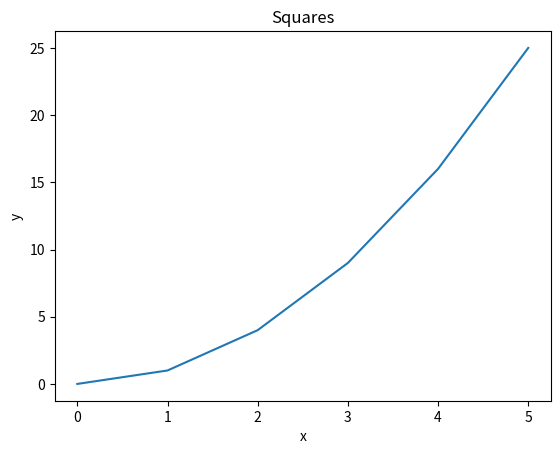
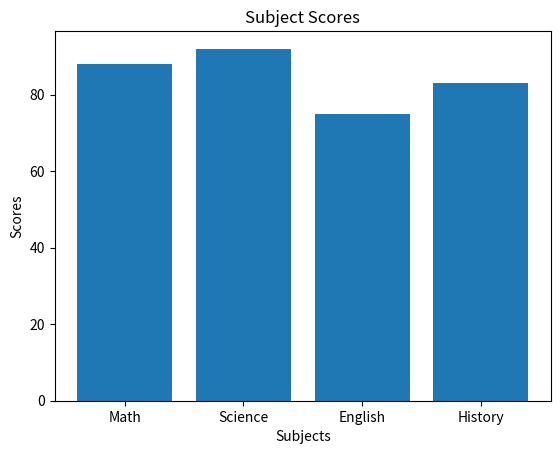
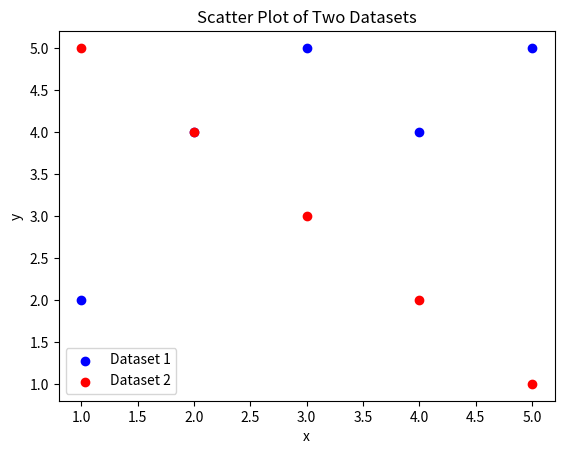
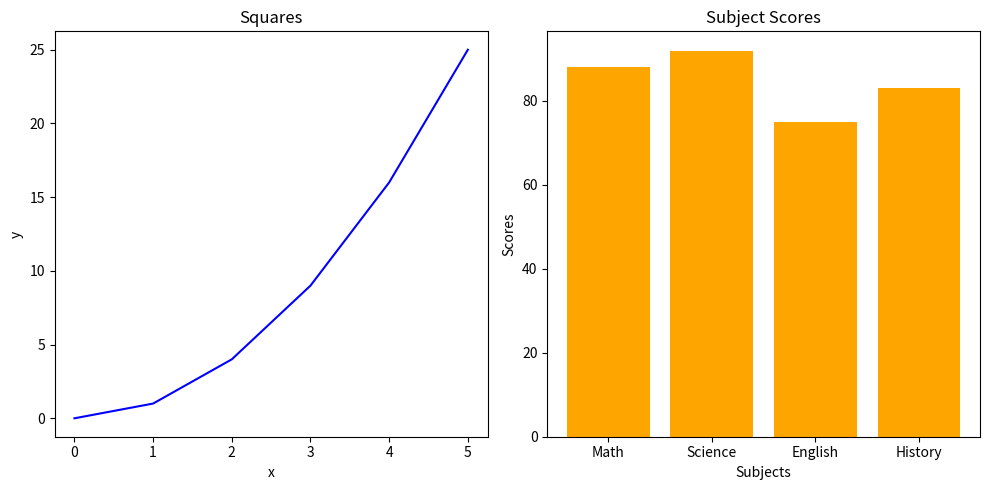
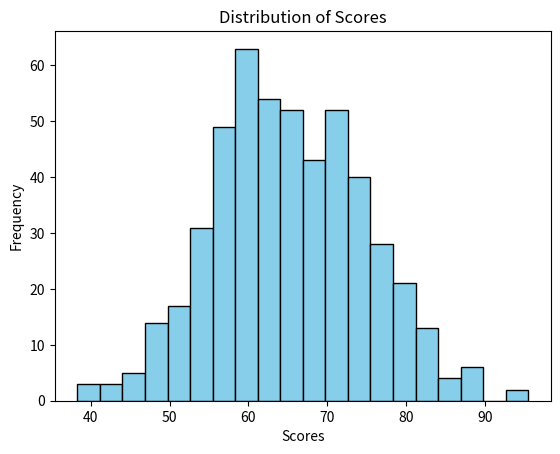
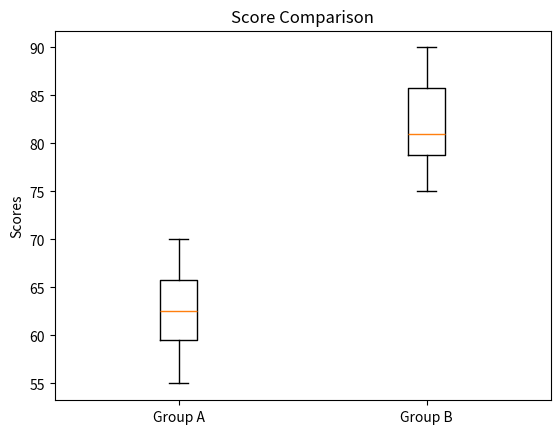
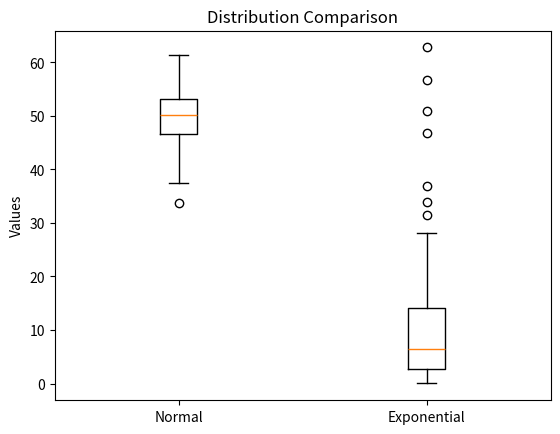
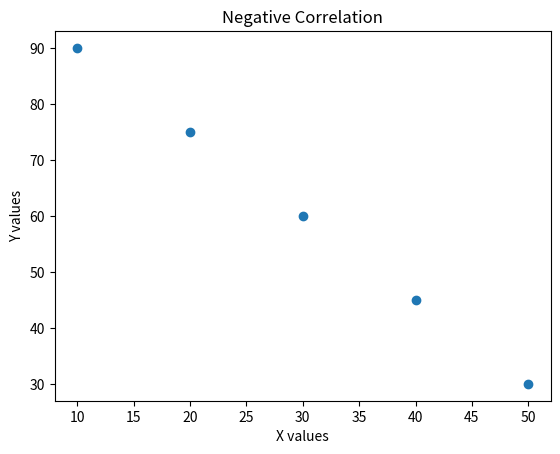
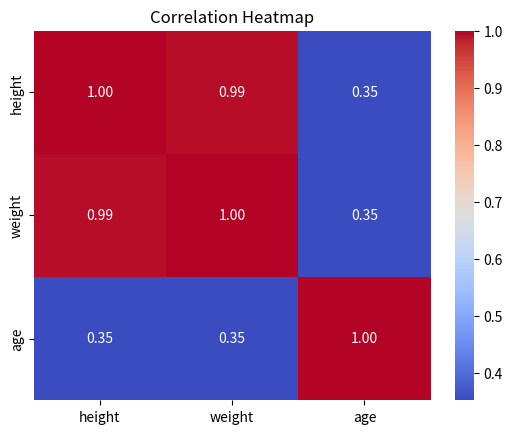

Here is the Python script that generated these plots, in order:
# --- Pandas ---

import os
import pandas as pd
import numpy as np
import seaborn as sns
import matplotlib.pyplot as plt
from pathlib import Path
from scipy import stats
from scipy.stats import pearsonr


# Pandas Q1 - Create the following DataFrame and print the first three rows, the shape, and the data types of each column.

data = {
    "name": ["Alice", "Bob", "Charlie","None", "None"], #--Added None values
    "grade": [85, 72, 90, 68, 95],
    "city" : ["Boston", "Austin", "Boston", "Denver", "Austin" ],
    "passed": [True, True, True, False, True]
}

df = pd.DataFrame(data)

print(f"Num Rows: {len(df.head(3))}\n")

print(f"Shape: {df.shape}\n")

print(f"Data Types:\n{df.dtypes}\n")

print("------------------------------------------------------------")

# Pandas Q2 - Using the DataFrame from Q1, filter the rows to show only students who passed and have a grade above 80. Print the result.

aprov = df[(df["passed"] == True) & (df["grade"] > 80)]
print(aprov)
print("------------------------------------------------------------")

# Pandas Q3 - Add a new column called "grade_curved" that adds 5 points to each student's grade. Print the updated DataFrame (all columns, all rows).
df["grade_curved"] = df["grade"] + 5
print(df)
print("------------------------------------------------------------")

# Pandas Q4 - Add a new column called "name_upper" that contains each student's name in uppercase, using the .str accessor. Print the "name" and "name_upper" columns together.
df["name_upper"] = df["name"].str.upper()
print(df[["name", "name_upper"]])
print("------------------------------------------------------------")

# Pandas Q5 - Group the DataFrame by "city" and compute the mean grade for each city. Print the result.
mean_by_city = df.groupby("city")["grade"].mean()
print(mean_by_city)
print("------------------------------------------------------------")

# Pandas Q6 - Replace the value "Austin" in the "city" column with "Houston". Print the "name" and "city" columns to confirm the change.
df = df.replace("Austin", "Houston")
print(df[["name", "city"]])
print("------------------------------------------------------------")

# Pandas Q7 - '
df = df.sort_values("grade", ascending=False)
print(df.head(3))
print("------------------------------------------------------------")

# NumPy Q1 - Create a 1D NumPy array from the list [10, 20, 30, 40, 50]. Print its shape, dtype, and ndim.

arr = np.array([10, 20, 30, 40, 50])
print(f"Shape: {arr.shape}\n")
print(f"Data Type: {arr.dtype}\n")
print(f"Number of Dimensions: {arr.ndim}\n")
print("------------------------------------------------------------")

# NumPy Q2 - Create the following 2D array and print its shape and size (total number of elements).
arr = np.array([[1, 2, 3],
                [4, 5, 6],
                [7, 8, 9]])
print(f"Shape: {arr.shape}\n")
print(f"Size: {arr.size}\n")
print("------------------------------------------------------------")

# NumPy Q3 - Using the 2D array from Q2, slice out the top-left 2x2 block and print it. The expected result is [[1, 2], [4, 5]].
sliced_arr = arr[:2, :2]
print(sliced_arr)
print("------------------------------------------------------------")

# NumPy Q4 - Create a 3x4 array of zeros using a built-in command. Then create a 2x5 array of ones using a built-in command. Print both.
zeros_arr = np.zeros((3, 4))
ones_arr = np.ones((2, 5))
print("3x4 Array of Zeros:\n", zeros_arr)
print("\n2x5 Array of Ones:\n", ones_arr)
print("------------------------------------------------------------")   

# NumPy Q5 - Create an array using np.arange(0, 50, 5). First, think about what you expect it to look like. Then, print the array, its shape, mean, sum, and standard deviation.
arr = np.arange(0, 50, 5)
print(arr)
print(f"Shape: {arr.shape}\n")
print(f"Mean: {arr.mean()}\n")      
print(f"Sum: {arr.sum()}\n")
print(f"Standard Deviation: {arr.std()}\n")
print("------------------------------------------------------------")

# NumPy Q6 - Generate an array of 200 random values drawn from a normal distribution with mean 0 and standard deviation 1 (use np.random.normal()). Print the mean and standard deviation of the result.
random_arr = np.random.normal(0, 1, 200)
print(f"Mean: {random_arr.mean()}\n")
print(f"Standard Deviation: {random_arr.std()}\n")
print("------------------------------------------------------------")

# Matplotlib Q1 - Plot the following data as a line plot. Add a title "Squares", x-axis label "x", and y-axis label "y".

x = [0, 1, 2, 3, 4, 5]
y = [0, 1, 4, 9, 16, 25]
plt.plot(x, y)          
plt.title("Squares")
plt.xlabel("x")
plt.ylabel("y") 
plt.show()
print("------------------------------------------------------------")

# Matplotlib Q2 - Create a bar plot for the following subject scores. Add a title "Subject Scores" and label both axes.

subjects = ["Math", "Science", "English", "History"]
scores   = [88, 92, 75, 83]
plt.bar(subjects, scores)    
plt.title("Subject Scores")
plt.xlabel("Subjects")
plt.ylabel("Scores")
plt.show()
print("------------------------------------------------------------")

# Matplotlib Q3 - Plot the two datasets below as a scatter plot on the same figure. Use different colors for each, add a legend, and label both axes.
x1, y1 = [1, 2, 3, 4, 5], [2, 4, 5, 4, 5]
x2, y2 = [1, 2, 3, 4, 5], [5, 4, 3, 2, 1]
plt.scatter(x1, y1, color='blue', label='Dataset 1')
plt.scatter(x2, y2, color='red', label='Dataset 2')
plt.title("Scatter Plot of Two Datasets")
plt.xlabel("x")
plt.ylabel("y")
plt.legend()
plt.show()
print("------------------------------------------------------------")

# Matplotlib Q4 - Use plt.subplots() to create a figure with 1 row and 2 subplots side by side. In the left subplot, plot x vs y from Q1 as a line. In the right subplot, plot the subjects and scores from Q2 as a bar plot. Add a title to each subplot and call plt.tight_layout() before showing.

fig, (ax1, ax2) = plt.subplots(1, 2, figsize=(10, 5))
ax1.plot(x, y, color='blue')        
ax1.set_title("Squares")
ax1.set_xlabel("x")
ax1.set_ylabel("y")
ax2.bar(subjects, scores, color='orange')
ax2.set_title("Subject Scores")
ax2.set_xlabel("Subjects")
ax2.set_ylabel("Scores")        
plt.tight_layout()
plt.show()  
print("------------------------------------------------------------")

# Descriptive Stats Q1 - Given the list below, use NumPy to compute and print the mean, median, variance, and standard deviation. Label each printed value.
data = [12, 15, 14, 10, 18, 22, 13, 16, 14, 15]
print(f"Mean: {np.mean(data)}")
print(f"Median: {np.median(data)}")
print(f"Variance: {np.var(data)}")
print(f"Standard Deviation: {np.std(data)}")
print("------------------------------------------------------------")

# Descriptive Stats Q2 - Generate 500 random values from a normal distribution with mean 65 and standard deviation 10 (use np.random.normal(65, 10, 500)). Plot a histogram with 20 bins. Add a title "Distribution of Scores" and label both axes.

# Generate data
data = np.random.normal(65, 10, 500)

# Create histogram
plt.hist(data, bins=20, color='skyblue', edgecolor='black')

# Add title and labels
plt.title("Distribution of Scores")
plt.xlabel("Scores")
plt.ylabel("Frequency")
plt.show()
print("------------------------------------------------------------")

# Descriptive Stats Q3Create a boxplot comparing the two groups below. Label each box ("Group A" and "Group B") and add a title "Score Comparison".
group_a = [55, 60, 63, 70, 68, 62, 58, 65]
group_b = [75, 80, 78, 90, 85, 79, 82, 88]

data = [group_a, group_b]

plt.boxplot(data, labels=["Group A", "Group B"])
plt.title("Score Comparison")
plt.ylabel("Scores")
plt.show()
print("------------------------------------------------------------")

# Descriptive Stats Q4 - You are given two datasets: one normally distributed and one 'exponential' distribution.

# data generation
normal_data = np.random.normal(50, 5, 200)
skewed_data = np.random.exponential(10, 200)

# boxplots side by side
plt.boxplot([normal_data, skewed_data], labels=["Normal", "Exponential"])

plt.title("Distribution Comparison")
plt.ylabel("Values")
plt.show()
print("------------------------------------------------------------")   

# Descriptive Stats Q5 - Print the mean, median, and mode of the following:

# Conjuntos de dados
data1 = [10, 12, 12, 16, 18]
data2 = [10, 12, 12, 16, 150]


# Calculando e imprimindo os resultados
print(f"Data 1 - Mean: {np.mean(data1)}, Median: {np.median(data1)}")
print(f"Data 2 - Mean: {np.mean(data2)}, Median: {np.median(data2)}")

# The large discrepancy occurs due to the presence of an 'outlier' (extreme value): 150.

print("------------------------------------------------------------")  

# Hipothesis Q1 - Run an independent samples t-test on the two groups below. Print the t-statistic and p-value.

group_a = [72, 68, 75, 70, 69, 73, 71, 74]
group_b = [80, 85, 78, 83, 82, 86, 79, 84]

t_stat, p_val = stats.ttest_ind(group_a, group_b)

print(f"T-statistic: {t_stat}")
print(f"P-value: {p_val}")
print("------------------------------------------------------------")  

# Hipothesis Q2 - Using the p-value from Q1, write an if/else statement that prints whether the result is statistically significant at alpha = 0.05.
p_value = 1.5471178249432405e-06
alpha = 0.05

if p_value < alpha:
    print(f"The result is statistically significant (p = {p_value:.8f})")
    print("Decision: Reject the null hypothesis. There is a real difference between the groups.")
else:
    print(f"The result is NOT statistically significant (p = {p_value:.4f})")
    print("Decision: Fail to reject the null hypothesis. The difference may be due to chance")
print("------------------------------------------------------------")  
    
# Hipothesis Q3 - Run a paired t-test on the before/after scores below (the same students measured twice). Print the t-statistic and p-value.
before = [60, 65, 70, 58, 62, 67, 63, 66]
after  = [68, 70, 76, 65, 69, 72, 70, 71]

# Data (same students - before and after)
before = [60, 65, 70, 58, 62, 67, 63, 66]
after  = [68, 70, 76, 65, 69, 72, 70, 71]

# test t paired
t_stat, p_val = stats.ttest_rel(before, after)

print(f"T-statistic: {t_stat}")
print(f"P-value: {p_val}")
print("------------------------------------------------------------")  

# Hipothesis Q4 - Run a one-sample t-test to check whether the mean of scores is significantly different from a national benchmark of 70. Print the t-statistic and p-value.

# benchmark
scores = [72, 68, 75, 70, 69, 74, 71, 73]
national_benchmark = 70

# test T one sample
t_stat, p_val = stats.ttest_1samp(scores, national_benchmark)

print(f"T-statistic: {t_stat}")
print(f"P-value: {p_val}")
print("------------------------------------------------------------")  
# Hipothesis Q5 - Re-run the test from Q1 as a one-tailed test to check whether group_a scores are less than group_b scores. Print the resulting p-value. Use the alternative parameter.
group_a = [72, 68, 75, 70, 69, 73, 71, 74]
group_b = [80, 85, 78, 83, 82, 86, 79, 84]

# test t independent unilateral (one-tailed)
t_stat, p_val = stats.ttest_ind(group_a, group_b, alternative='less')

print(f"T-statistic: {t_stat}")
print(f"P-value (one-tailed): {p_val}")
print("------------------------------------------------------------")  

# Hipothesis Q6 - Write a plain-language conclusion for the result of Q1 (do not just say "reject the null hypothesis"). Format it as a print() statement. Your conclusion should mention the direction of the difference and whether it is likely due to chance.
print("Conclusion: There is strong evidence that Group A scores are significantly lower than Group B scores. "
      "The probability of this difference being due to random chance is extremely low (less than 0.0001%), "
      "indicating a real and consistent performance gap between the two groups.")

print("------------------------------------------------------------")  

# Correlation Q1 - Compute the Pearson correlation between x and y below using np.corrcoef(). Print the full correlation matrix, then print just the correlation coefficient (the value at position [0, 1]).

# Define two datasets with a non-linear relationship
x = [1, 2, 3, 4, 5]
y = [10, 8, 13, 15, 12]

# Compute the Pearson correlation matrix
# np.corrcoef returns a 2x2 matrix comparing all variables
matrix = np.corrcoef(x, y)

# Extract the specific correlation coefficient between x and y
# Position [0, 1] represents the correlation between the first and second list
correlation_xy = matrix[0, 1]

print(f"Correlation Coefficient: {correlation_xy:.4f}")

print("------------------------------------------------------------")

# Correlation Q2 - Use pearsonr() from scipy.stats to compute the correlation between x and y below. Print both the correlation coefficient and the p-value.


# Define the datasets
x = [1, 2, 3, 4, 5, 6, 7, 8, 9, 10]
y = [10, 9, 7, 8, 6, 5, 3, 4, 2, 1]

# Compute the Pearson correlation coefficient and the p-value
# pearsonr returns: (correlation coefficient, two-tailed p-value)
correlation, p_value = pearsonr(x, y)

# Print the results to the console
print(f"Correlation Coefficient: {correlation}")
print(f"P-value: {p_value}")
print("------------------------------------------------------------")

# Correlation Q3 - Create the following DataFrame and use df.corr() to compute the correlation matrix. Print the result.

# Define the dictionary with physical data
people = {
    "height": [160, 165, 170, 175, 180],
    "weight": [55, 60, 65, 72, 80],
    "age": [25, 30, 22, 35, 28]
}

# Create a DataFrame from the dictionary
df = pd.DataFrame(people)

# Compute the Pearson correlation matrix for all numeric columns
# The corr() method returns a correlation matrix of the DataFrame
correlation_matrix = df.corr()

# Print the resulting correlation matrix
print(correlation_matrix)
print("------------------------------------------------------------")   

# Correlation Q4 - Create a scatter plot of x and y below, which have a negative relationship. Add a title "Negative Correlation" and label both axes.

# Define the data points for x and y
# As x increases, y decreases, showing a negative relationship
x = [10, 20, 30, 40, 50]
y = [90, 75, 60, 45, 30]

# Create a scatter plot to visualize the correlation
plt.scatter(x, y)

# Set the plot title and axis labels
plt.title("Negative Correlation")
plt.xlabel("X values")
plt.ylabel("Y values")
plt.show()
print("------------------------------------------------------------")

# Correlation Q5 - Using the correlation matrix from Q3, create a heatmap with sns.heatmap(). Pass annot=True so the correlation values appear in each cell, and add a title "Correlation Heatmap".

# Create the DataFrame
df = pd.DataFrame(people)

# Calculate the Pearson correlation matrix
correlation_matrix = df.corr()

# Create a heatmap to visualize the correlation matrix
# annot=True displays the correlation values inside the cells
sns.heatmap(correlation_matrix, annot=True, cmap='coolwarm', fmt=".2f")

# Add a title to the heatmap
plt.title("Correlation Heatmap")
plt.show()

# Print the matrix for reference
print(correlation_matrix)
print("------------------------------------------------------------")

# Pipeline Q1

import numpy as np
import pandas as pd

# Input data with missing values
arr = np.array([12.0, 15.0, np.nan, 14.0, 10.0, np.nan, 18.0, 14.0, 16.0, 22.0, np.nan, 13.0])

def create_series(arr):
    # Convert a NumPy array into a pandas Series named "values"
    return pd.Series(arr, name="values")

def clean_data(series):
    # Remove all NaN (Not a Number) values from the Series
    return series.dropna()

def summarize_data(series):
    # Calculate statistical metrics and return them as a dictionary
    summary = {
        "mean": series.mean(),
        "median": series.median(),
        "std": series.std(),
        "mode": series.mode()[0] # Access the first element of the mode Series
    }
    return summary

def data_pipeline(arr):
    # Chain the processing steps in a sequential pipeline
    # Step 1: Conversion
    raw_series = create_series(arr)
    
    # Step 2: Cleaning
    cleaned_series = clean_data(raw_series)
    
    # Step 3: Summarization
    results = summarize_data(cleaned_series)
    
    return results

# Execute the pipeline and store the result
analysis_results = data_pipeline(arr)

# Print each key and value from the summary dictionary
for key, value in analysis_results.items():
    print(f"{key.capitalize()}: {value:.2f}")
